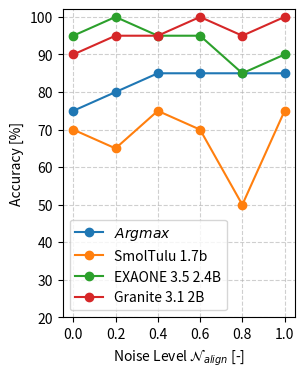
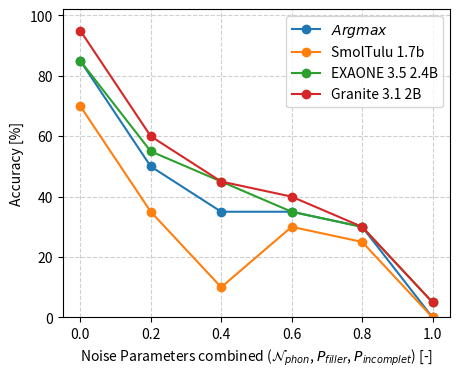
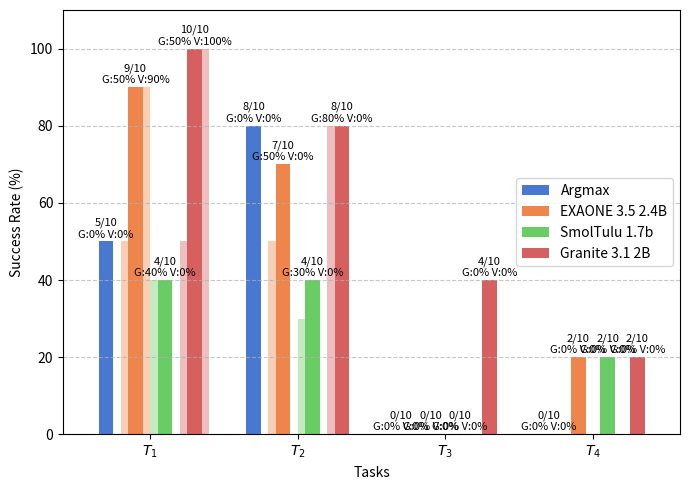
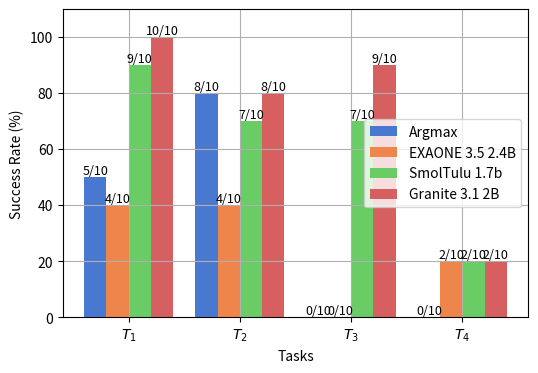
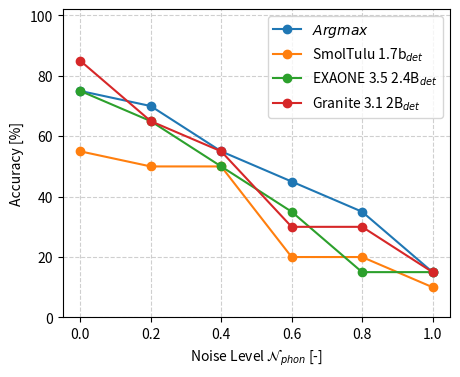
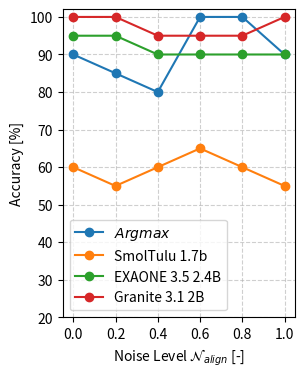

Python code for these plots, in order:
import numpy as np
import matplotlib.pyplot as plt
from pathlib import Path
import seaborn as sns

def plot_real_experiment(
        data = {
        "Argmax":            [5, 8, 0, 0],
        "EXAONE 3.5 2.4B": [9, 7, 7, 2],
        "SmolTulu 1.7b":   [4, 4, 0, 2],
        "Granite 3.1 2B":  [10, 8, 9, 2],
        }
    ):
    # Example success data: models (A, B, C, D) on tasks (T1, T2, T3, T4)
    success_counts = np.array([
        data["Argmax"],  
        data["SmolTulu 1.7b"],  
        data["EXAONE 3.5 2.4B"],
        data["Granite 3.1 2B"],
    ])

    total_executions = 10
    num_models, num_tasks = success_counts.shape

    # Convert success counts to percentages
    success_percentages = (success_counts / total_executions) * 100
    
    # Bar plot settings
    x = np.arange(num_tasks)  # Task positions
    width = 0.2  # Width of bars
    model_labels = list(data.keys())
    task_labels = ['$T_1$', '$T_2$', '$T_3$', '$T_4$']
    colors = sns.color_palette("muted", num_models)  # Muted color palette

    fig, ax = plt.subplots(figsize=(6, 4))

    # Plot bars for each model
    for i in range(num_models):
        bars = ax.bar(x + i * width, success_percentages[i], width, label=model_labels[i], color=colors[i])
        
        # Add text labels above bars
        for bar, success, percent in zip(bars, success_counts[i], success_percentages[i]):
            ax.text(bar.get_x() + bar.get_width()/2, bar.get_height() + 1, 
                    f'{success}/{total_executions}', ha='center', fontsize=9)

    # Formatting
    ax.set_xlabel('Tasks')
    ax.set_ylabel('Success Rate (%)')
    ax.set_xticks(x + width * (num_models / 2 - 0.5))
    ax.set_xticklabels(task_labels)
    ax.legend(loc='center right')
    ax.set_ylim(0, 110)  # Allow some space above 100%
    plt.grid()
    plt.savefig("real_experiment.pdf")


def plot_real_experiment_with_single_modality_data(
    data = {
        "Argmax":            [5, 8, 0, 0],
        "EXAONE 3.5 2.4B":   [9, 7, 0, 2],
        "SmolTulu 1.7b":     [4, 4,  0, 2],
        "Granite 3.1 2B":    [10, 8, 4, 2],
    },
    data_only_gestures = {
        "Argmax":            [0, 0, 0, 0],
        "EXAONE 3.5 2.4B":   [5, 5, 0, 0],
        "SmolTulu 1.7b":     [4, 3, 0, 0],
        "Granite 3.1 2B":    [5, 8, 0, 0],
    },
    data_only_voice = {
        "Argmax":            [0, 0, 0, 0],
        "EXAONE 3.5 2.4B":   [9, 0, 0, 0],
        "SmolTulu 1.7b":     [0, 0, 0, 0],
        "Granite 3.1 2B":    [10, 0, 0, 0],
    },
):
    # Create arrays from the dictionaries (preserving the order of models)
    model_labels = list(data.keys())
    success_counts = np.array([data[model] for model in model_labels])
    gestures_counts = np.array([data_only_gestures[model] for model in model_labels])
    voice_counts    = np.array([data_only_voice[model] for model in model_labels])
    
    total_executions = 10
    num_models, num_tasks = success_counts.shape
    
    # Convert counts to percentages
    success_percentages = (success_counts / total_executions) * 100
    gesture_percentages = (gestures_counts / total_executions) * 100
    voice_percentages   = (voice_counts / total_executions) * 100
    
    # Plot settings
    x = np.arange(num_tasks)  # One group per task
    base_width = 0.2          # Horizontal space per model within a task group
    colors = sns.color_palette("muted", num_models)  # One color per model
    
    fig, ax = plt.subplots(figsize=(7, 5))
    
    # For each model and each task, plot three bars:
    # - The "gesture-only" bar slightly to the left
    # - The "overall" bar (both modalities) centered
    # - The "voice-only" bar slightly to the right
    offset = 0.05             # Horizontal offset for gesture/voice bars
    bar_width = 0.1           # Individual bar width
    for i in range(num_models):
        for j in range(num_tasks):
            # Center of the group for model i at task j:
            center = x[j] + i * base_width
            pos_gesture = center - offset
            pos_overall = center
            pos_voice   = center + offset
            
            # Plot gesture-only bar (background, lower opacity)
            ax.bar(pos_gesture, gesture_percentages[i, j], 
                   width=bar_width, color=colors[i], alpha=0.4, 
                #    label='Gestures Only' if i==0 and j==0 else None
                   )
            
            # Plot voice-only bar (background, lower opacity)
            ax.bar(pos_voice, voice_percentages[i, j], 
                   width=bar_width, color=colors[i], alpha=0.4, 
                #    label='Voice Only' if i==0 and j==0 else None
                 )
            
            # Plot overall bar on top
            ax.bar(pos_overall, success_percentages[i, j], 
                   width=bar_width, color=colors[i], 
                   label=model_labels[i] if j==0 else None)
            
            # Add text label on the overall bar with detailed info
            ax.text(pos_overall, success_percentages[i, j] + 1, 
                    f'{success_counts[i,j]}/{total_executions}\nG:{gesture_percentages[i,j]:.0f}% V:{voice_percentages[i,j]:.0f}%', 
                    ha='center', fontsize=8)
    
    # Set x-ticks: for each task, the group spans the models' bars.
    # Here we place the tick at the center of the model groups in each task.
    group_centers = x + (num_models - 1) * base_width / 2
    task_labels = ['$T_1$', '$T_2$', '$T_3$', '$T_4$']
    ax.set_xticks(group_centers)
    ax.set_xticklabels(task_labels)
    
    ax.set_xlabel('Tasks')
    ax.set_ylabel('Success Rate (%)')
    ax.legend(loc='center right')
    ax.set_ylim(0, 110)
    plt.grid(True, axis='y', linestyle='--', alpha=0.7)
    plt.tight_layout()
    plt.savefig("real_experiment_with_single_modality_R3_changed.pdf")
    plt.savefig("real_experiment_with_single_modality_R3_changed.png")

def plot_noise_data(
        data = [
        {
            '$Argmax$': [[0.  , 0.2 , 0.4 , 0.6 , 0.8 , 1.  ], [0.75, 0.8 , 0.85, 0.85, 0.85, 0.85]], 
            'SmolTulu 1.7b': [[0.  , 0.2 , 0.4 , 0.6 , 0.8 , 1.  ], [0.7 , 0.65, 0.75, 0.7 , 0.5 , 0.75]],
            'EXAONE 3.5 2.4B': [[0.  , 0.2 , 0.4 , 0.6 , 0.8 , 1.  ], [0.95, 1.  , 0.95, 0.95, 0.85, 0.9 ]], 
            'Granite 3.1 2B': [[0.  , 0.2 , 0.4 , 0.6 , 0.8 , 1.  ], [0.9 , 0.95, 0.95, 1.  , 0.95, 1.  ]],
        }, {
            '$Argmax$': [[0.  , 0.2 , 0.4 , 0.6 , 0.8 , 1.  ], [0.85, 0.5 , 0.35, 0.35, 0.3 , 0.  ]],
            'SmolTulu 1.7b': [[0.  , 0.2 , 0.4 , 0.6 , 0.8 , 1.  ], [0.7 , 0.35, 0.1 , 0.3 , 0.25, 0.  ]],
            'EXAONE 3.5 2.4B': [[0.  , 0.2 , 0.4 , 0.6 , 0.8 , 1.  ], [0.85, 0.55, 0.45, 0.35, 0.3 , 0.05]],
            'Granite 3.1 2B': [[0.  , 0.2 , 0.4 , 0.6 , 0.8 , 1.  ], [0.95, 0.6 , 0.45, 0.4 , 0.3 , 0.05]],
        }
        ], xlabels = [
            "Noise Level $\mathcal{N}_{align}$ [-]", "Noise Parameters combined ($\mathcal{N}_{phon}$, $P_{filler}$, $P_{incomplet}$) [-]"
        ], savefilenames = ["noise_plot1.pdf", "noise_plot2.pdf"], n = [0, 1],
        ):


    for i, filename, xlabel, model_accuracies in zip(n, savefilenames, xlabels, data):
        if i == 0:
            plt.figure(figsize=(3, 4))
        else:
            plt.figure(figsize=(5, 4))

        for model_name, accuracies in model_accuracies.items():
            plt.plot(accuracies[0], 100*np.array(accuracies[1]), marker='o', label=model_name, linestyle='-')

        plt.xlabel(xlabel)
        plt.ylabel("Accuracy [%]")
        plt.xticks(accuracies[0])
        if i == 0:
            plt.ylim(20, 102)
        else:
            plt.ylim(0, 102)
        plt.grid(True, linestyle='--', alpha=0.6)
        plt.legend()
        
        plt.savefig(filename)
        plt.savefig(filename+".png")


def plot_CONF3_noise_data(
        data = [
        {
            '$Argmax$':       [[0.  , 0.2 , 0.4 , 0.6 , 0.8 , 1.  ], [0.75, 0.7,0.55,0.45,0.35,0.15]], 
            'SmolTulu 1.7b$_{det}$':  [[0.  , 0.2 , 0.4 , 0.6 , 0.8 , 1.  ], [0.55, 0.5,0.5,0.2,0.2,0.1]],
            'EXAONE 3.5 2.4B$_{det}$':[[0.  , 0.2 , 0.4 , 0.6 , 0.8 , 1.  ], [0.75, 0.65, 0.5, 0.35, 0.15, 0.15]], 
            'Granite 3.1 2B$_{det}$': [[0.  , 0.2 , 0.4 , 0.6 , 0.8 , 1.  ], [0.85,0.65,0.55,0.3,0.3,0.15]],
            # 'EXAONE 3.5 2.4B$_{prob}^{v2}$': [[0.  , 0.2 , 0.4 , 0.6 , 0.8 , 1.  ],[0.85,0.75,0.75,0.45,0.35,0.25]],
        }, {
            '$Argmax$':       [[0.  , 0.2 , 0.4 , 0.6 , 0.8 , 1.  ], [0.9, 0.85, 0.8, 1.0, 1.0, 0.9]],
            'SmolTulu 1.7b':  [[0.  , 0.2 , 0.4 , 0.6 , 0.8 , 1.  ], [0.6, 0.55, 0.6, 0.65, 0.6, 0.55]],
            'EXAONE 3.5 2.4B':[[0.  , 0.2 , 0.4 , 0.6 , 0.8 , 1.  ], [0.95, 0.95, 0.9, 0.9, 0.9, 0.9]],
            'Granite 3.1 2B': [[0.  , 0.2 , 0.4 , 0.6 , 0.8 , 1.  ], [1.0, 1.0, 0.95, 0.95, 0.95, 1.0]],
        }
        ], xlabels = [
            "Noise Level $\mathcal{N}_{phon}$ [-]", "Noise Level $\mathcal{N}_{align}$ [-]"
        ], savefilenames = ["noise_plot3.pdf", "noise_plot4.pdf"], n = [0, 1],
        ):

    # $P_{filler}=0.1$, $P_{incomplet}=0.1$)
    for i, filename, xlabel, model_accuracies in zip(n, savefilenames, xlabels, data):
        if i == 0:
            plt.figure(figsize=(5, 4))
        else:
            plt.figure(figsize=(3, 4))

        for model_name, accuracies in model_accuracies.items():
            plt.plot(accuracies[0], 100*np.array(accuracies[1]), marker='o', label=model_name, linestyle='-')

        plt.xlabel(xlabel)
        plt.ylabel("Accuracy [%]")
        plt.xticks(accuracies[0])
        if i == 0:
            plt.ylim(0, 102)
        else:
            plt.ylim(20, 102)
        plt.grid(True, linestyle='--', alpha=0.6)
        plt.legend()
        
        plt.savefig(filename)
        plt.savefig(filename+".png")
        

if __name__ == "__main__":
    plot_noise_data()
    plot_real_experiment_with_single_modality_data()
    plot_real_experiment()
    plot_CONF3_noise_data()